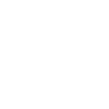
t = 0.00 s
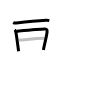
t = 3.25 s
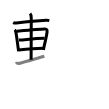
t = 6.50 s
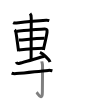
t = 9.50 s
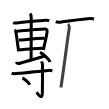
t = 12.75 s
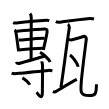
t = 16.00 s

The animated SVG that drew these frames (rendered in a browser with its animation timeline set to each time). Animation: 16 SMIL elements (animate=16); one cycle of 16.00 s.

<svg width="109px" height="109px" viewBox="0 0 px 109px" xmlns="http://www.w3.org/2000/svg" xmlns:xlink="http://www.w3.org/1999/xlink" xml:space="preserve" version="1.1"  baseProfile="full">
<path d="M13.15,22.57c0.85,0.46,2.41,0.56,3.26,0.46c8.3-0.97,19.73-2.17,29.86-2.78c1.42-0.09,2.27,0.22,2.98,0.45" style="fill:none;stroke:black;stroke-width:3;opacity:0">
  <animate attributeType="CSS" attributeName="opacity" from="0" to="1" begin="0s" dur="1s" repeatCount="Indefinite" fill="freeze" />
</path>
<path d="M14.61,29.85c0.53,0.39,1.2,1.87,1.3,2.39c0.71,3.77,1.63,11.05,2.67,18.94" style="fill:none;stroke:black;stroke-width:3;opacity:0">
  <animate attributeType="CSS" attributeName="opacity" from="0" to="1" begin="1s" dur="1s" repeatCount="Indefinite" fill="freeze" />
</path>
<path d="M16.65,31.27c8.03-0.75,22.63-2.16,28.11-2.28c2.27-0.05,2.45,1.19,2.28,3.25c-0.33,4.06-2.3,10.46-3.65,17.77" style="fill:none;stroke:black;stroke-width:3;opacity:0">
  <animate attributeType="CSS" attributeName="opacity" from="0" to="1" begin="2s" dur="1s" repeatCount="Indefinite" fill="freeze" />
</path>
<path d="M18.98,40.1c6.05-0.2,14.19-1.93,25.59-1.93" style="fill:none;stroke:black;stroke-width:3;opacity:0">
  <animate attributeType="CSS" attributeName="opacity" from="0" to="1" begin="3s" dur="1s" repeatCount="Indefinite" fill="freeze" />
</path>
<path d="M18.62,50.01c7.03-0.78,15.59-1.71,24.75-1.71" style="fill:none;stroke:black;stroke-width:3;opacity:0">
  <animate attributeType="CSS" attributeName="opacity" from="0" to="1" begin="4s" dur="1s" repeatCount="Indefinite" fill="freeze" />
</path>
<path d="M30.07,13.5c0.44,0.47,1.17,1.36,1.17,4.42c0,0.94-0.06,35.95-0.14,41.77" style="fill:none;stroke:black;stroke-width:3;opacity:0">
  <animate attributeType="CSS" attributeName="opacity" from="0" to="1" begin="5s" dur="1s" repeatCount="Indefinite" fill="freeze" />
</path>
<path d="M16.2,62.02c0.44,1.05,1.56,1.61,2.17,1.54c2.04-0.25,22.21-6.27,26.01-7.33" style="fill:none;stroke:black;stroke-width:3;opacity:0">
  <animate attributeType="CSS" attributeName="opacity" from="0" to="1" begin="6s" dur="1s" repeatCount="Indefinite" fill="freeze" />
</path>
<path d="M39.96,52.41c3.57,1.68,9.21,6.92,10.1,9.53" style="fill:none;stroke:black;stroke-width:3;opacity:0">
  <animate attributeType="CSS" attributeName="opacity" from="0" to="1" begin="7s" dur="1s" repeatCount="Indefinite" fill="freeze" />
</path>
<path d="M11.63,73.12c1.15,0.49,3.24,0.56,4.4,0.49c12.47-0.8,22.12-2.48,32.33-3.22c1.91-0.14,3.06,0.23,4.02,0.47" style="fill:none;stroke:black;stroke-width:3;opacity:0">
  <animate attributeType="CSS" attributeName="opacity" from="0" to="1" begin="8s" dur="1s" repeatCount="Indefinite" fill="freeze" />
</path>
<path d="M41.77,61.43c0.05,0.39,0.76,2.02,0.76,4.47c0,16.54-0.15,22.14-0.15,26.16c0,9.76-4.53,1.44-5.84,0.2" style="fill:none;stroke:black;stroke-width:3;opacity:0">
  <animate attributeType="CSS" attributeName="opacity" from="0" to="1" begin="9s" dur="1s" repeatCount="Indefinite" fill="freeze" />
</path>
<path d="M22.39,77.79c2.59,1.24,6.7,5.09,7.34,7.02" style="fill:none;stroke:black;stroke-width:3;opacity:0">
  <animate attributeType="CSS" attributeName="opacity" from="0" to="1" begin="10s" dur="1s" repeatCount="Indefinite" fill="freeze" />
</path>
<path d="M55.8,21.7c1.05,0.54,2.99,0.67,4.04,0.54c8.41-0.99,23.91-3.49,30.5-3.73c1.76-0.06,2.81,0.26,3.69,0.53" style="fill:none;stroke:black;stroke-width:3;opacity:0">
  <animate attributeType="CSS" attributeName="opacity" from="0" to="1" begin="11s" dur="1s" repeatCount="Indefinite" fill="freeze" />
</path>
<path d="m 67.92,24.25 c 0.76,0.5 1.515295,2.75201 1.36,3.75 -3.047082,19.581832 -5.300888,40.023907 -8.351667,59.529948" style="fill:none;stroke:black;stroke-width:3;opacity:0">
  <animate attributeType="CSS" attributeName="opacity" from="0" to="1" begin="12s" dur="1s" repeatCount="Indefinite" fill="freeze" />
</path>
<path d="m 52.816406,91.668021 c 0.9425,0.349114 2.621198,0.146563 3.57026,-0.476354 5.54,-3.23 14.792084,-8.941459 20.442084,-11.761459" style="fill:none;stroke:black;stroke-width:3;opacity:0">
  <animate attributeType="CSS" attributeName="opacity" from="0" to="1" begin="13s" dur="1s" repeatCount="Indefinite" fill="freeze" />
</path>
<path d="M 68.716042,39.426458 c 0.87,0.21 1.79,0.69 2.64,0.5 C 73.746042,39.386458 81.82,37 84.15,36.25 c 1,-0.32 2.35,1.5 2.16,3.03 C 85.74,43.77 84,56.5 82.07,73.8 80,92.39 79.5,95.62 89.27,95.62 c 6.24,0 7.04,-1.61 7.21,-11.35" style="fill:none;stroke:black;stroke-width:3;opacity:0">
  <animate attributeType="CSS" attributeName="opacity" from="0" to="1" begin="14s" dur="1s" repeatCount="Indefinite" fill="freeze" />
</path>
<path d="M 70,55.08 c 2.89,2.05 7.46,8.44 8.19,11.63" style="fill:none;stroke:black;stroke-width:3;opacity:0">
  <animate attributeType="CSS" attributeName="opacity" from="0" to="1" begin="15s" dur="1s" repeatCount="Indefinite" fill="freeze" />
</path>
</svg>
